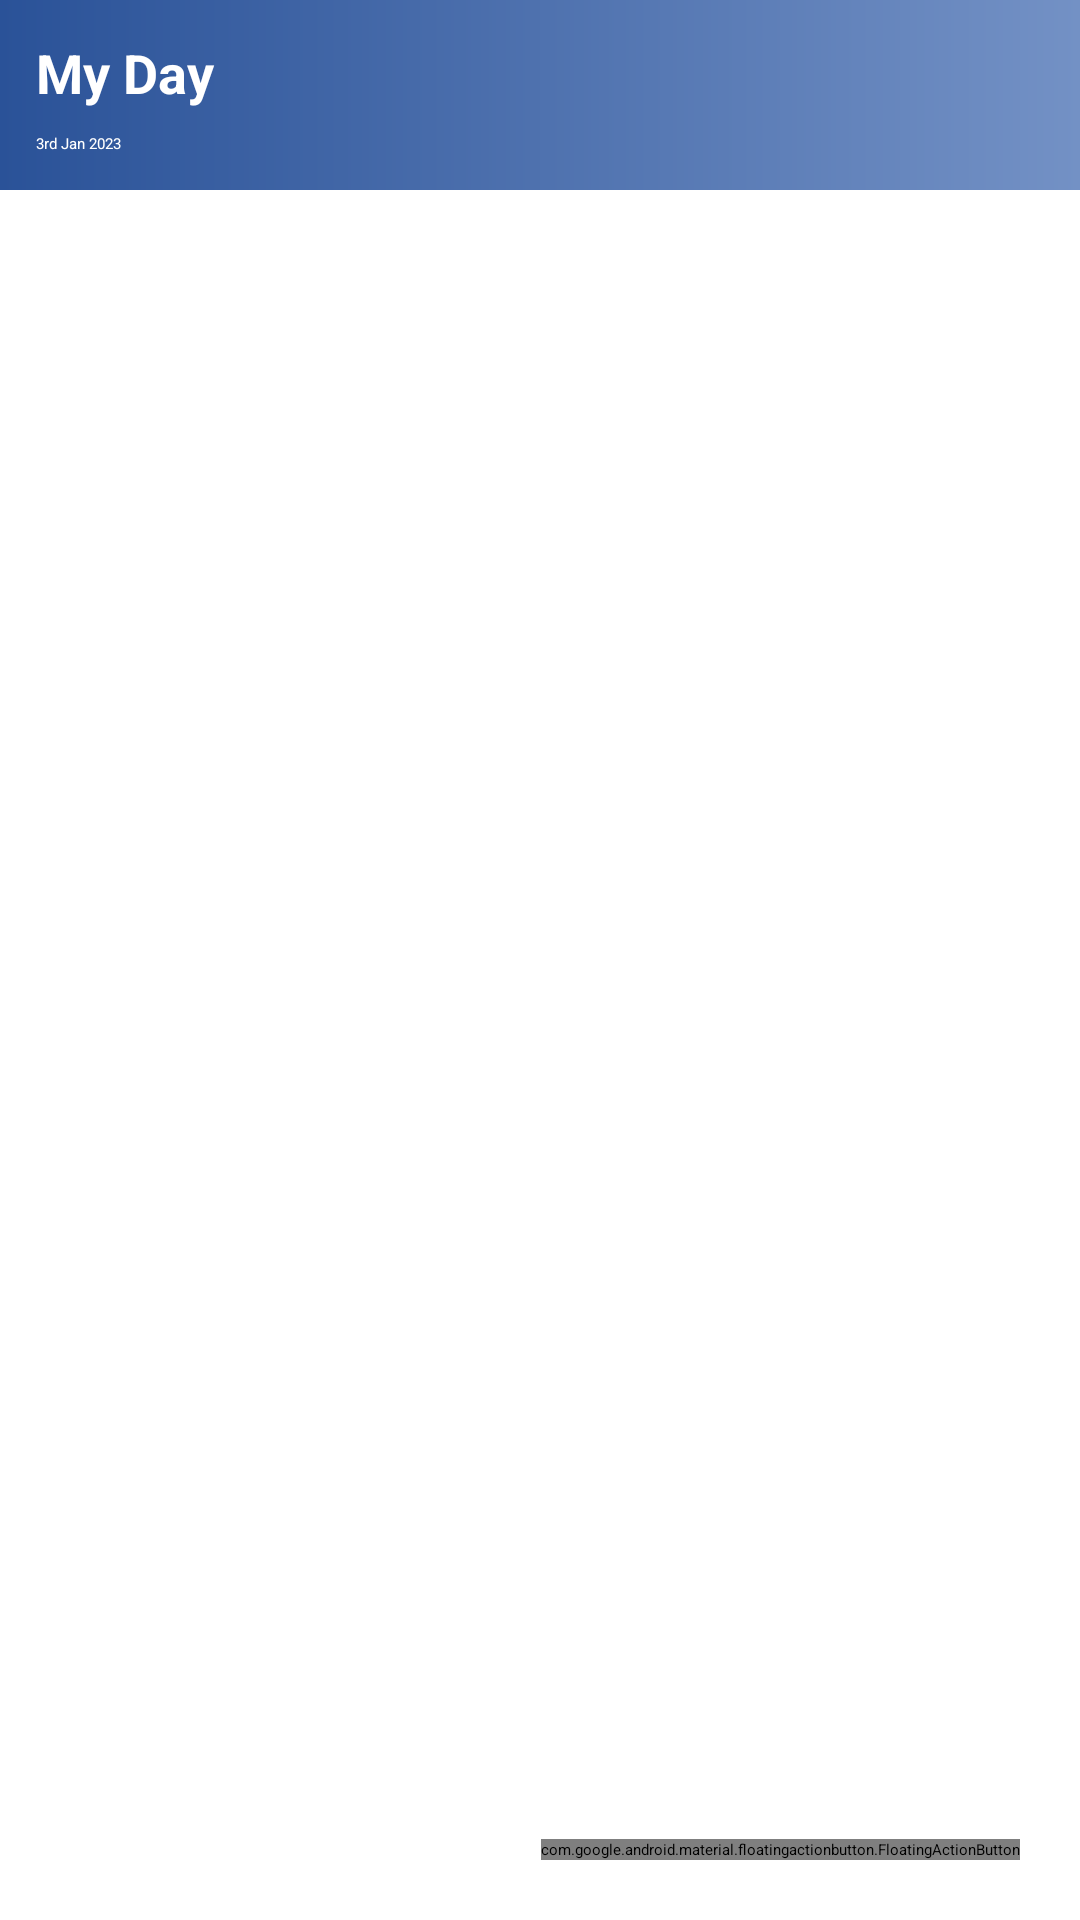

Write the Android layout XML for this screen, with the resource values it uses.
<!-- AndroidManifest.xml: application theme Theme.WeatherApp -->
<!-- res/layout/activity_main.xml -->
<?xml version="1.0" encoding="utf-8"?>
<androidx.constraintlayout.widget.ConstraintLayout xmlns:android="http://schemas.android.com/apk/res/android"
    xmlns:app="http://schemas.android.com/apk/res-auto"
    xmlns:tools="http://schemas.android.com/tools"
    android:layout_width="match_parent"
    android:layout_height="match_parent"
    tools:context=".MainActivity">

    <LinearLayout
        android:id="@+id/linearLayout"
        android:layout_width="0dp"
        android:background="@drawable/gradient_bg"
        android:orientation="vertical"
        android:layout_height="wrap_content"
        android:padding="12dp"
        app:layout_constraintEnd_toEndOf="parent"
        app:layout_constraintStart_toStartOf="parent"
        app:layout_constraintTop_toTopOf="parent">

        <TextView
            android:layout_width="match_parent"
            android:layout_height="wrap_content"
            android:text="@string/my_day"
            android:textColor="@color/white"
            android:textSize="18sp"
            android:textStyle="bold" />

        <TextView
            android:layout_width="match_parent"
            android:layout_height="wrap_content"
            android:layout_marginTop="8dp"
            android:text="3rd Jan 2023"
            android:textColor="@color/white" />
    </LinearLayout>

    <androidx.recyclerview.widget.RecyclerView
        android:id="@+id/recycler_tasks"
        android:layout_width="match_parent"
        android:layout_height="0dp"
        android:orientation="vertical"
        app:layoutManager="androidx.recyclerview.widget.LinearLayoutManager"
        app:layout_constraintBottom_toBottomOf="parent"
        app:layout_constraintTop_toBottomOf="@+id/linearLayout"
        tools:itemCount="9"
        tools:listitem="@layout/recycler_task_item" />

    <com.google.android.material.floatingactionbutton.FloatingActionButton
        android:id="@+id/fab_add_item"
        android:layout_width="wrap_content"
        android:layout_height="wrap_content"
        android:src="@drawable/ic_baseline_add_24"
        android:foregroundTint="@color/white"
        android:layout_margin="20dp"
        app:layout_constraintBottom_toBottomOf="parent"
        app:layout_constraintEnd_toEndOf="parent" />

</androidx.constraintlayout.widget.ConstraintLayout>
<!-- res/layout/recycler_task_item.xml (included above) -->
<?xml version="1.0" encoding="utf-8"?>
<androidx.constraintlayout.widget.ConstraintLayout xmlns:android="http://schemas.android.com/apk/res/android"
    xmlns:app="http://schemas.android.com/apk/res-auto"
    android:layout_width="match_parent"
    android:layout_height="wrap_content"
    android:padding="12dp">

    <TextView
        android:id="@+id/textView"
        android:layout_width="0dp"
        android:layout_height="wrap_content"
        android:layout_marginStart="12dp"
        android:layout_marginEnd="12dp"
        android:text="Task Name"
        android:textColor="@color/black"
        app:layout_constraintBottom_toBottomOf="parent"
       app:layout_constraintEnd_toStartOf="@id/cbDone"
        app:layout_constraintStart_toStartOf="parent"
        app:layout_constraintTop_toTopOf="parent" />

    <CheckBox
        android:id="@+id/cbDone"
        android:layout_width="wrap_content"
        android:layout_height="wrap_content"
        app:layout_constraintEnd_toEndOf="parent"
        app:layout_constraintTop_toTopOf="parent"
        app:layout_constraintBaseline_toBottomOf="parent"/>

</androidx.constraintlayout.widget.ConstraintLayout>
<!-- resources referenced by this layout -->
<resources>
  <color name="black">#FF000000</color>
  <color name="white">#FFFFFFFF</color>
  <!-- drawable gradient_bg (drawable) -->
  <?xml version="1.0" encoding="utf-8"?>
  <shape xmlns:android="http://schemas.android.com/apk/res/android">
      <gradient
          android:endColor="#7391C5"
          android:startColor="#2a5298" />
  
  </shape>
  <string name="my_day">My Day</string>
</resources>
